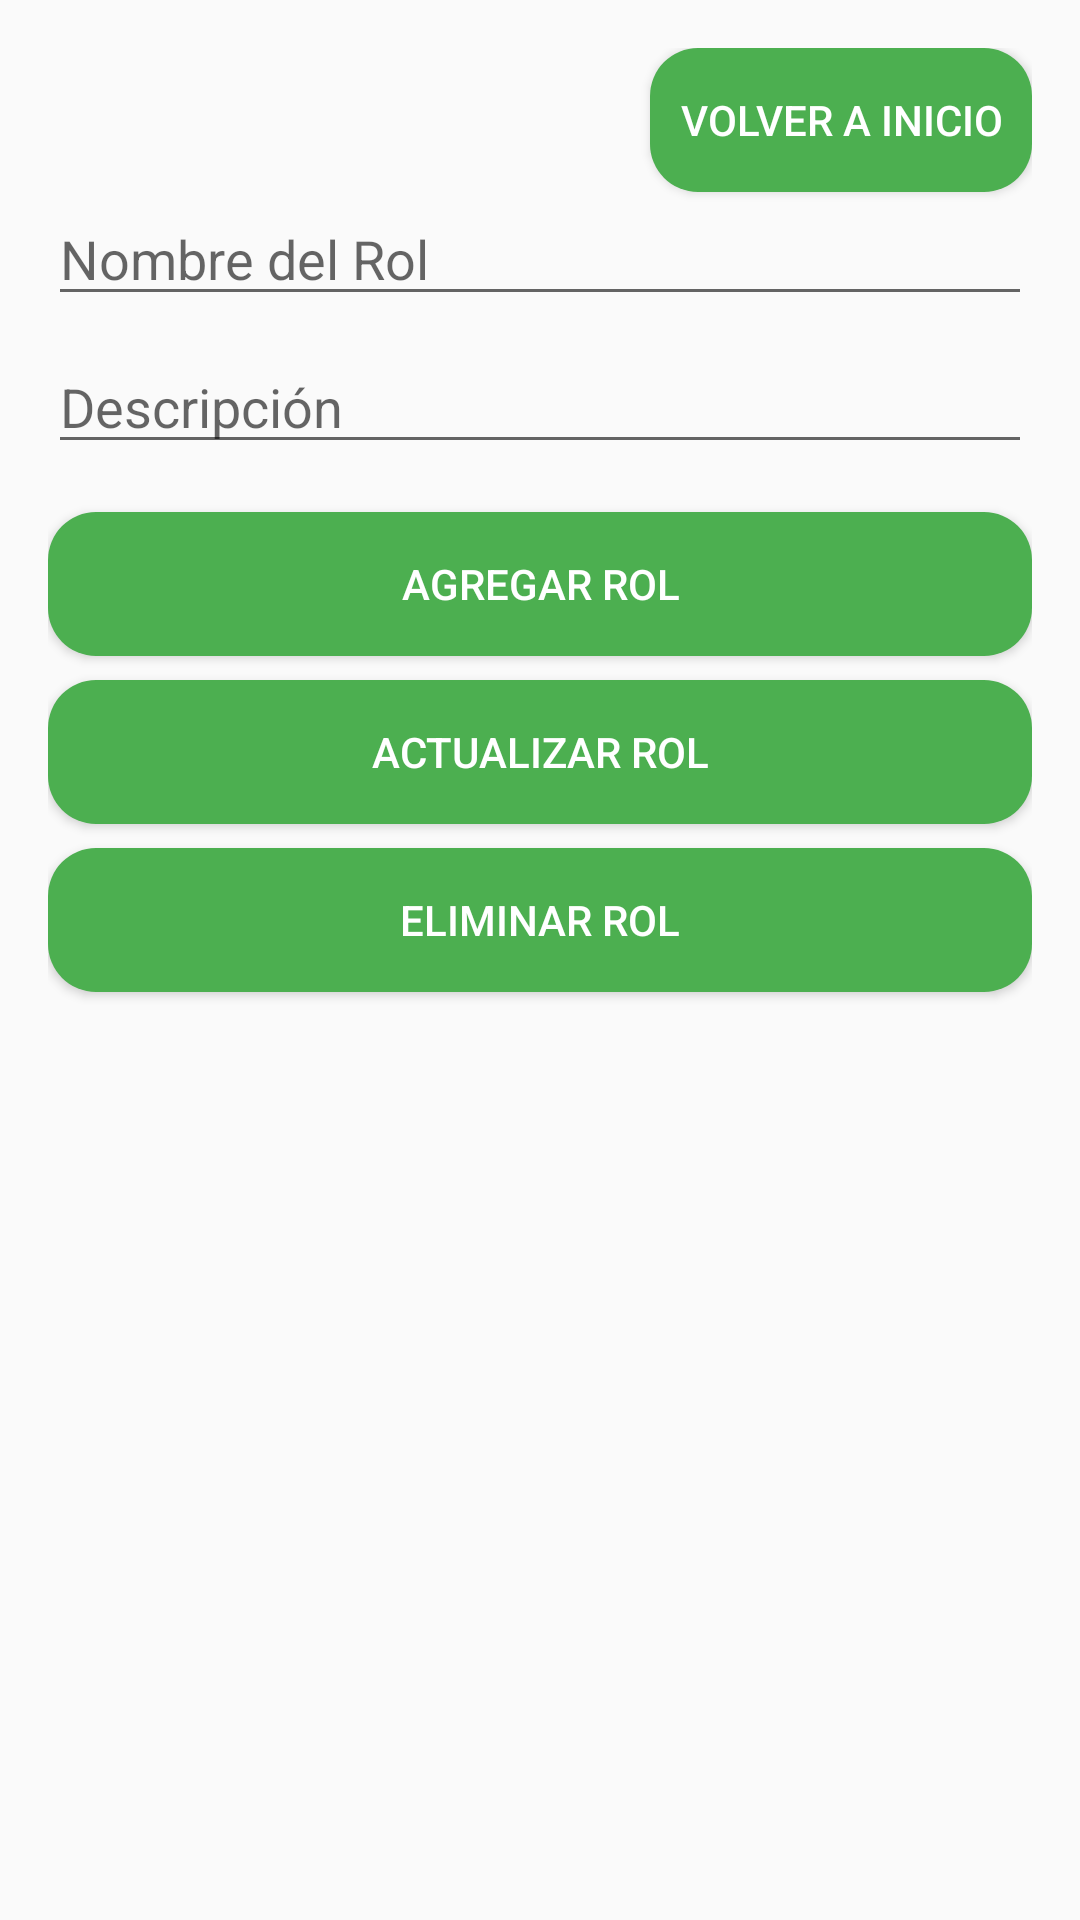

Here is an Android app screen rendered from its layout file. Give the layout XML and the strings, colors and styles it references.
<!-- AndroidManifest.xml: application theme Theme.LoginApp -->
<!-- res/layout/activity_roles.xml -->
<?xml version="1.0" encoding="utf-8"?>
<androidx.constraintlayout.widget.ConstraintLayout xmlns:android="http://schemas.android.com/apk/res/android"
    xmlns:app="http://schemas.android.com/apk/res-auto"
    android:layout_width="match_parent"
    android:layout_height="match_parent"
    android:padding="16dp">

    <Button
        android:id="@+id/button_back_to_home"
        android:layout_width="wrap_content"
        android:layout_height="wrap_content"
        android:text="Volver a Inicio"
        android:background="@drawable/rounded_button"
        android:textColor="@android:color/white"
        app:layout_constraintTop_toTopOf="parent"
        app:layout_constraintEnd_toEndOf="parent"
        android:layout_marginBottom="8dp"
        app:layout_constraintBottom_toTopOf="@id/roleNameEditText" />

    <EditText
        android:id="@+id/roleNameEditText"
        android:layout_width="0dp"
        android:layout_height="wrap_content"
        android:hint="Nombre del Rol"
        app:layout_constraintEnd_toEndOf="parent"
        app:layout_constraintStart_toStartOf="parent"
        app:layout_constraintTop_toBottomOf="@id/button_back_to_home" />

    <EditText
        android:id="@+id/roleDescriptionEditText"
        android:layout_width="0dp"
        android:layout_height="wrap_content"
        android:hint="Descripción"
        app:layout_constraintEnd_toEndOf="parent"
        app:layout_constraintStart_toStartOf="parent"
        app:layout_constraintTop_toBottomOf="@id/roleNameEditText"
        android:layout_marginTop="8dp" />

    <Button
        android:id="@+id/addRoleButton"
        android:layout_width="0dp"
        android:layout_height="wrap_content"
        android:text="Agregar Rol"
        android:layout_marginTop="16dp"
        app:layout_constraintEnd_toEndOf="parent"
        app:layout_constraintStart_toStartOf="parent"
        app:layout_constraintTop_toBottomOf="@id/roleDescriptionEditText"
        android:background="@drawable/rounded_button"
        android:textColor="@android:color/white"/>

    <Button
        android:id="@+id/updateRoleButton"
        android:layout_width="0dp"
        android:layout_height="wrap_content"
        android:text="Actualizar Rol"
        android:layout_marginTop="8dp"
        app:layout_constraintEnd_toEndOf="parent"
        app:layout_constraintStart_toStartOf="parent"
        app:layout_constraintTop_toBottomOf="@id/addRoleButton"
        android:background="@drawable/rounded_button"
        android:textColor="@android:color/white"/>

    <Button
        android:id="@+id/deleteRoleButton"
        android:layout_width="0dp"
        android:layout_height="wrap_content"
        android:text="Eliminar Rol"
        android:layout_marginTop="8dp"
        app:layout_constraintEnd_toEndOf="parent"
        app:layout_constraintStart_toStartOf="parent"
        app:layout_constraintTop_toBottomOf="@id/updateRoleButton"
        android:background="@drawable/rounded_button"
        android:textColor="@android:color/white"/>

    <ListView
        android:id="@+id/roleListView"
        android:layout_width="0dp"
        android:layout_height="0dp"
        android:layout_marginTop="16dp"
        app:layout_constraintEnd_toEndOf="parent"
        app:layout_constraintStart_toStartOf="parent"
        app:layout_constraintTop_toBottomOf="@id/deleteRoleButton"
        app:layout_constraintBottom_toBottomOf="parent" />

</androidx.constraintlayout.widget.ConstraintLayout>
<!-- resources referenced by this layout -->
<resources>
  <!-- drawable rounded_button (drawable) -->
  <?xml version="1.0" encoding="utf-8"?>
  <shape xmlns:android="http://schemas.android.com/apk/res/android"
      android:shape="rectangle">
  
      <solid android:color="@color/primary_color" /> 
  
      <corners android:radius="16dp" /> 
  
      <padding
          android:left="10dp"
          android:top="10dp"
          android:right="10dp"
          android:bottom="10dp" />
  </shape>
  <style name="Theme.LoginApp" parent="Theme.AppCompat.Light.DarkActionBar">
          
      </style>
  <color name="primary_color">#4CAF50</color>
</resources>
